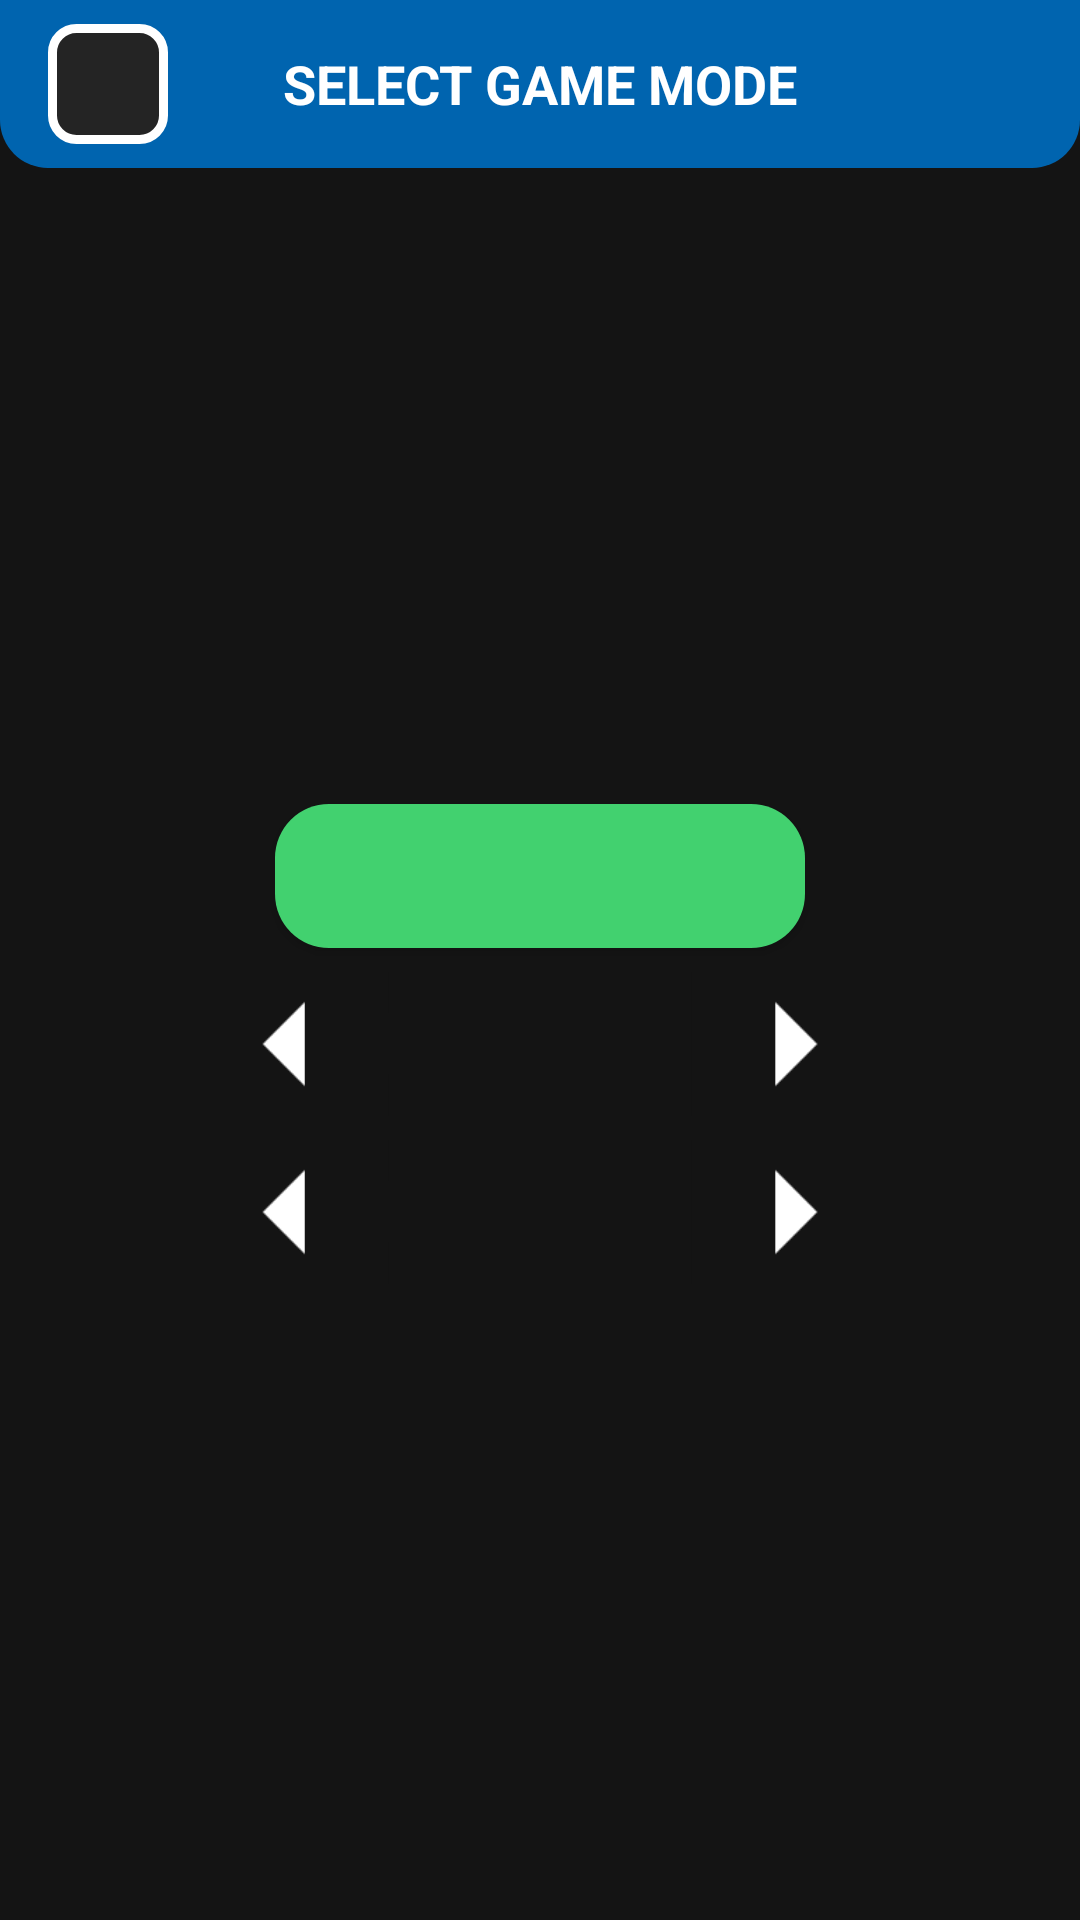

Reconstruct the res/layout file that produces this screen, plus the resources it refers to.
<!-- AndroidManifest.xml: application theme Theme.GameSide2048Champs -->
<!-- res/layout/fragment_pre_game.xml -->
<?xml version="1.0" encoding="utf-8"?>
<androidx.constraintlayout.widget.ConstraintLayout xmlns:android="http://schemas.android.com/apk/res/android"
    xmlns:app="http://schemas.android.com/apk/res-auto"
    xmlns:tools="http://schemas.android.com/tools"
    android:id="@+id/root_layout_pregame_fragment"
    android:layout_width="match_parent"
    android:layout_height="match_parent"
    android:background="@color/primary_background_color"
    android:clickable="true"
    android:focusable="true"
    tools:context=".fragments.PreGameFragment">

    <FrameLayout
        android:id="@+id/pregame_fragment_title_frame_layout"
        android:layout_width="match_parent"
        android:layout_height="wrap_content"
        android:background="@drawable/rounded_corners_fragment_title"
        android:paddingVertical="8dp"
        app:layout_constraintEnd_toEndOf="parent"
        app:layout_constraintStart_toStartOf="parent"
        app:layout_constraintTop_toTopOf="parent">

        <androidx.appcompat.widget.AppCompatTextView
            android:id="@+id/title_pregame_fragment_text_view"
            android:layout_width="match_parent"
            android:layout_height="wrap_content"
            android:layout_gravity="center"
            android:scrollHorizontally="false"
            android:text="SELECT GAME MODE"
            android:textAlignment="center"
            android:textColor="@color/text_color"
            android:textSize="18sp"
            android:textStyle="bold" />

        <androidx.appcompat.widget.AppCompatImageView
            android:id="@+id/title_back_pregame_fragment_button"
            android:layout_width="40dp"
            android:layout_height="40dp"
            android:layout_gravity="start|center_vertical"
            android:layout_marginStart="16dp"
            android:alpha="1"
            android:background="@drawable/click_button_small"
            android:contentDescription="Back button for closing PreGameFragment"
            android:padding="6dp"
            app:srcCompat="@drawable/back_arrow" />
    </FrameLayout>

    <LinearLayout
        android:id="@+id/game_options_pregame_fragment_linear_layout"
        android:layout_width="match_parent"
        android:layout_height="wrap_content"
        android:divider="@drawable/gap_vertical"
        android:orientation="vertical"
        android:showDividers="middle"
        app:layout_constraintBottom_toBottomOf="parent"
        app:layout_constraintEnd_toEndOf="parent"
        app:layout_constraintStart_toStartOf="parent"
        app:layout_constraintTop_toBottomOf="@+id/pregame_fragment_title_frame_layout">

        <androidx.appcompat.widget.AppCompatButton
            android:id="@+id/start_game_pregame_fragment_button"
            android:layout_width="wrap_content"
            android:layout_height="wrap_content"
            android:layout_gravity="center_horizontal"
            android:background="@drawable/click_button"
            android:contentDescription="Game mode display button"
            android:minEms="10"
            android:textColor="@color/white"
            android:textSize="15sp"
            android:textStyle="bold" />

        <LinearLayout
            android:id="@+id/game_mode_options_pregame_fragment_linear_layout"
            android:layout_width="wrap_content"
            android:layout_height="wrap_content"
            android:layout_gravity="center_horizontal"
            android:layout_margin="8dp"
            android:orientation="horizontal">

            <androidx.appcompat.widget.AppCompatImageView
                android:id="@+id/game_mode_left_arrow_pregame_fragment_image_view"
                android:layout_width="wrap_content"
                android:layout_height="wrap_content"
                android:background="@color/primary_background_color"
                android:contentDescription="Game mode browse left"
                android:scaleX="1.4"
                android:scaleY="1.4"
                app:srcCompat="@drawable/arrow_left" />

            <androidx.appcompat.widget.AppCompatTextView
                android:id="@+id/game_mode_pregame_fragment_text_view"
                android:layout_width="120dp"
                android:layout_height="wrap_content"
                android:layout_gravity="center"
                android:background="@color/primary_background_color"
                android:contentDescription="Game mode display button"
                android:scrollHorizontally="false"
                android:textAlignment="center"
                android:textColor="@color/text_color"
                android:textSize="15sp"
                android:textStyle="bold" />

            <androidx.appcompat.widget.AppCompatImageView
                android:id="@+id/game_mode_right_arrow_pregame_fragment_image_view"
                android:layout_width="wrap_content"
                android:layout_height="wrap_content"
                android:background="@color/primary_background_color"
                android:contentDescription="Game mode browse right"
                android:scaleX="1.4"
                android:scaleY="1.4"
                app:srcCompat="@drawable/arrow_right" />

        </LinearLayout>

        <LinearLayout
            android:id="@+id/game_size_options_pregame_fragment_linear_layout"
            android:layout_width="wrap_content"
            android:layout_height="wrap_content"
            android:layout_gravity="center_horizontal"
            android:layout_marginHorizontal="8dp"
            android:orientation="horizontal">

            <androidx.appcompat.widget.AppCompatImageView
                android:id="@+id/game_size_left_arrow_pregame_fragment_image_view"
                android:layout_width="wrap_content"
                android:layout_height="wrap_content"
                android:background="@color/primary_background_color"
                android:contentDescription="Game size browse left"
                android:scaleX="1.4"
                android:scaleY="1.4"
                app:srcCompat="@drawable/arrow_left" />

            <androidx.appcompat.widget.AppCompatTextView
                android:id="@+id/game_size_pregame_fragment_text_view"
                android:layout_width="120dp"
                android:layout_height="wrap_content"
                android:layout_gravity="center"
                android:background="@color/primary_background_color"
                android:contentDescription="Game size display button"
                android:scrollHorizontally="false"
                android:textAlignment="center"
                android:textColor="@color/text_color"
                android:textSize="15sp"
                android:textStyle="bold" />

            <androidx.appcompat.widget.AppCompatImageView
                android:id="@+id/game_size_right_arrow_pregame_fragment_image_view"
                android:layout_width="wrap_content"
                android:layout_height="wrap_content"
                android:background="@color/primary_background_color"
                android:contentDescription="Game size browse right"
                android:scaleX="1.4"
                android:scaleY="1.4"
                app:srcCompat="@drawable/arrow_right" />

        </LinearLayout>

    </LinearLayout>

</androidx.constraintlayout.widget.ConstraintLayout>
<!-- resources referenced by this layout -->
<resources>
  <color name="primary_background_color">#141414</color>
  <color name="text_color">#FFFFFF</color>
  <color name="white">#FFFFFFFF</color>
  <!-- drawable arrow_left (drawable) -->
  <?xml version="1.0" encoding="utf-8"?>
  <vector xmlns:android="http://schemas.android.com/apk/res/android"
      android:width="48dp"
      android:height="48dp"
      android:autoMirrored="true"
      android:viewportWidth="24"
      android:viewportHeight="24">
      <path
          android:fillColor="@color/white"
          android:pathData="M14,7l-5,5 5,5V7z" />
  </vector>
  <!-- drawable arrow_right (drawable) -->
  <?xml version="1.0" encoding="utf-8"?>
  <vector xmlns:android="http://schemas.android.com/apk/res/android"
      android:width="48dp"
      android:height="48dp"
      android:autoMirrored="true"
      android:viewportWidth="24"
      android:viewportHeight="24">
      <path
          android:fillColor="@color/white"
          android:pathData="M10,17l5,-5 -5,-5v10z" />
  </vector>
  <!-- drawable back_arrow (drawable) -->
  <?xml version="1.0" encoding="utf-8"?>
  <vector xmlns:android="http://schemas.android.com/apk/res/android"
      android:width="24dp"
      android:height="24dp"
      android:viewportWidth="24"
      android:viewportHeight="24">
      <path
          android:fillColor="@color/game_text_color"
          android:pathData="M20,11H7.83l5.59,-5.59L12,4l-8,8 8,8 1.41,-1.41L7.83,13H20v-2z" />
  </vector>
  <!-- drawable click_button (drawable) -->
  <?xml version="1.0" encoding="utf-8"?>
  <ripple xmlns:android="http://schemas.android.com/apk/res/android"
      android:color="?android:attr/colorControlHighlight">
      <item android:id="@android:id/mask">
          <shape android:shape="rectangle">
              <solid android:color="#000000" />
              <corners android:radius="18dp" />
          </shape>
      </item>
      <item android:drawable="@drawable/rounded_corners_button" />
  </ripple>
  <!-- drawable click_button_small (drawable) -->
  <?xml version="1.0" encoding="utf-8"?>
  <ripple xmlns:android="http://schemas.android.com/apk/res/android"
      android:color="@color/white">
      <item android:id="@android:id/mask">
          <shape android:shape="rectangle">
              <solid android:color="#000000" />
              <corners android:radius="8dp" />
          </shape>
      </item>
      <item android:drawable="@drawable/rounded_corners_button_small" />
  </ripple>
  <!-- drawable rounded_corners_fragment_title (drawable) -->
  <?xml version="1.0" encoding="utf-8"?>
  <shape xmlns:android="http://schemas.android.com/apk/res/android"
      android:shape="rectangle">
      <solid android:color="@color/fragment_title_color" />
      <corners
          android:bottomLeftRadius="16dp"
          android:bottomRightRadius="16dp" />
  </shape>
  <!-- drawable rounded_corners_button (drawable) -->
  <?xml version="1.0" encoding="utf-8"?>
  <shape xmlns:android="http://schemas.android.com/apk/res/android"
      android:shape="rectangle">
      <solid android:color="@color/button_background_color" />
      <corners android:radius="18dp" />
  </shape>
  <!-- drawable rounded_corners_button_small (drawable) -->
  <?xml version="1.0" encoding="utf-8"?>
  <shape xmlns:android="http://schemas.android.com/apk/res/android"
      android:shape="rectangle">
      <stroke
          android:width="3dp"
          android:color="@color/text_color" />
      <solid android:color="@color/primary_background_overlay_dark" />
      <corners android:radius="8dp" />
  </shape>
  <color name="fragment_title_color">#0064AF</color>
  <color name="teal_200">#FF03DAC5</color>
  <color name="teal_700">#FF018786</color>
  <color name="black">#FF000000</color>
  <color name="dialog_background_film">#D9000000</color>
  <color name="button_background_color">@color/custom_green</color>
  <color name="primary_background_overlay_dark">#242424</color>
  <color name="custom_green">#42D16F</color>
</resources>
